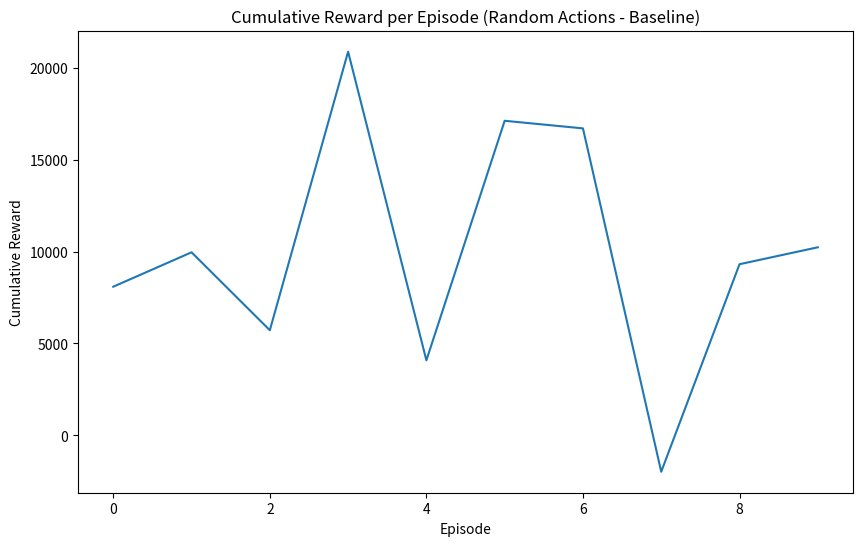
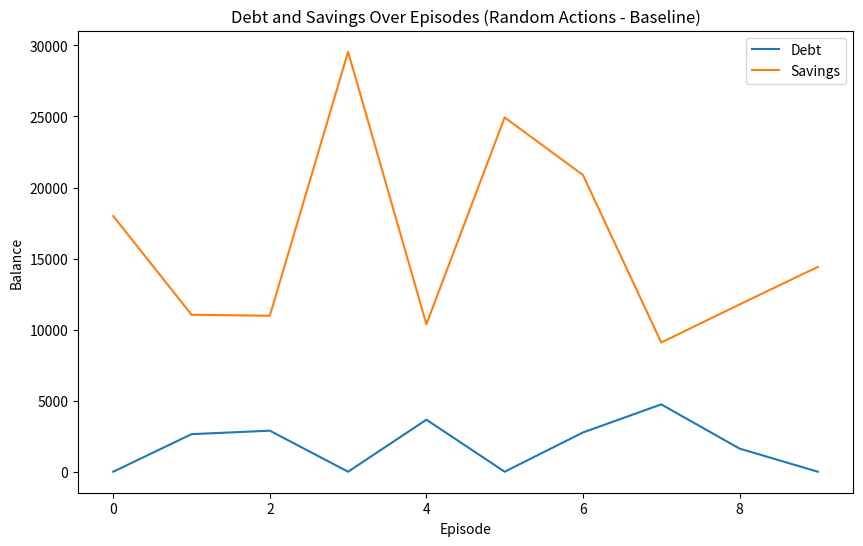

Here is the Python script that generated these plots, in order:
"""
File Name: Random Action Algorithm

This algorithm randomly samples actions. 

"""

import numpy as np
import random
import matplotlib.pyplot as plt
import csv

# Constants and Hyperparameters
NUM_MONTHS = 12 # or 60 for 5 years

# Financial parameters
SAVINGS_GROWTH_RATE = 0.005  # 0.5% growth per month
DEBT_GROWTH_RATE = 0.01  # 1% growth per month
PROMOTION_PROB = 0.10  # 10% chance for promotion
LAYOFF_PROB = 0.05  # 5% chance of layoff
MEDICAL_EXPENSE_PROB = 0.02  # 2% chance of medical emergency
HOME_REPAIR_PROB = 0.03  # 3% chance of home repair
MEDICAL_COST = 5000
HOME_REPAIR_COST = 2000
PROMOTION_INCREASE = 1.15
LAYOFF_DECREASE = 0.5

# Initial conditions
initial_state = {
    "savings": 10000,  # example value
    "debt": 5000,      # example value
    "income": 4000,    # example monthly income
    "expenses": 2000   # example monthly expenses
}

actions = ["allocate_savings", "pay_debt", "increase_spending"]

# Transition function
def transition(state, action):
    # Copy the state dictionary to avoid modifying the original
    state = state.copy()
    
    # Apply financial growth
    state["savings"] += state["savings"] * SAVINGS_GROWTH_RATE
    state["debt"] += state["debt"] * DEBT_GROWTH_RATE

    # Handle income fluctuations
    income_event = random.random()
    if income_event < PROMOTION_PROB:
        state["income"] *= PROMOTION_INCREASE
    elif income_event < (PROMOTION_PROB + LAYOFF_PROB):
        state["income"] *= LAYOFF_DECREASE

    # Handle unexpected expenses
    if random.random() < MEDICAL_EXPENSE_PROB:
        state["savings"] -= MEDICAL_COST
    if random.random() < HOME_REPAIR_PROB:
        state["savings"] -= HOME_REPAIR_COST

    # Action effects
    if action == "allocate_savings":
        # Allocate remaining income to savings after expenses
        state["savings"] += state["income"] - state["expenses"]
    elif action == "pay_debt":
        # Pay debt with remaining income after expenses
        payment = min(state["debt"], state["income"] - state["expenses"])
        state["debt"] -= payment
        state["savings"] += state["income"] - state["expenses"] - payment
    elif action == "increase_spending":
        # Increase expenses by 5%
        state["expenses"] *= 1.05

    return state

# Reward function to encourage low debt and high savings
def reward(state):
    debt_penalty = -0.2 * state["debt"]
    savings_reward = 0.1 * state["savings"]
    total_reward = savings_reward + debt_penalty
    return total_reward

# Simulation with random actions
def simulate_random_actions(num_months):
    current_state = initial_state.copy()  # Reset the state for each episode
    total_reward = 0

    for month in range(num_months):
        # Select a random action
        action = random.choice(actions)
        
        # Transition to the next state based on the action taken
        current_state = transition(current_state, action)
        
        # Calculate reward based on the new state
        monthly_reward = reward(current_state)
        
        # Accumulate total reward
        total_reward += monthly_reward

    return total_reward, current_state

# Evaluation of random actions over multiple episodes
NUM_EPISODES = 10
cumulative_rewards = []
debt_over_time = []
savings_over_time = []

for episode in range(NUM_EPISODES):
    # Run a single episode with random actions and record results
    total_reward, final_state = simulate_random_actions(NUM_MONTHS)
    
    # Track cumulative reward, debt, and savings for analysis
    cumulative_rewards.append(total_reward)
    debt_over_time.append(final_state["debt"])
    savings_over_time.append(final_state["savings"])

# Plot cumulative rewards and save as image
plt.figure(figsize=(10, 6))
plt.plot(cumulative_rewards)
plt.xlabel("Episode")
plt.ylabel("Cumulative Reward")
plt.title("Cumulative Reward per Episode (Random Actions - Baseline)")
plt.savefig("random_cumulative_rewards.png")

# Plot debt and savings over episodes and save as image
plt.figure(figsize=(10, 6))
plt.plot(debt_over_time, label="Debt")
plt.plot(savings_over_time, label="Savings")
plt.xlabel("Episode")
plt.ylabel("Balance")
plt.title("Debt and Savings Over Episodes (Random Actions - Baseline)")
plt.legend()
plt.savefig("random_debt_savings_over_time.png")

# Save random cumulative rewards to CSV file for comparison
with open("random_cumulative_rewards.csv", mode="w", newline="") as csv_file:
    writer = csv.writer(csv_file)
    writer.writerow(["Episode", "Cumulative Reward"])  # Header
    for episode, reward in enumerate(cumulative_rewards):
        writer.writerow([episode, reward])

# Print final statistics for performance evaluation
print(f"Average Reward per Episode: {np.mean(cumulative_rewards)}")
print(f"Final Debt after {NUM_EPISODES} Episodes: {debt_over_time[-1]}")
print(f"Final Savings after {NUM_EPISODES} Episodes: {savings_over_time[-1]}")
